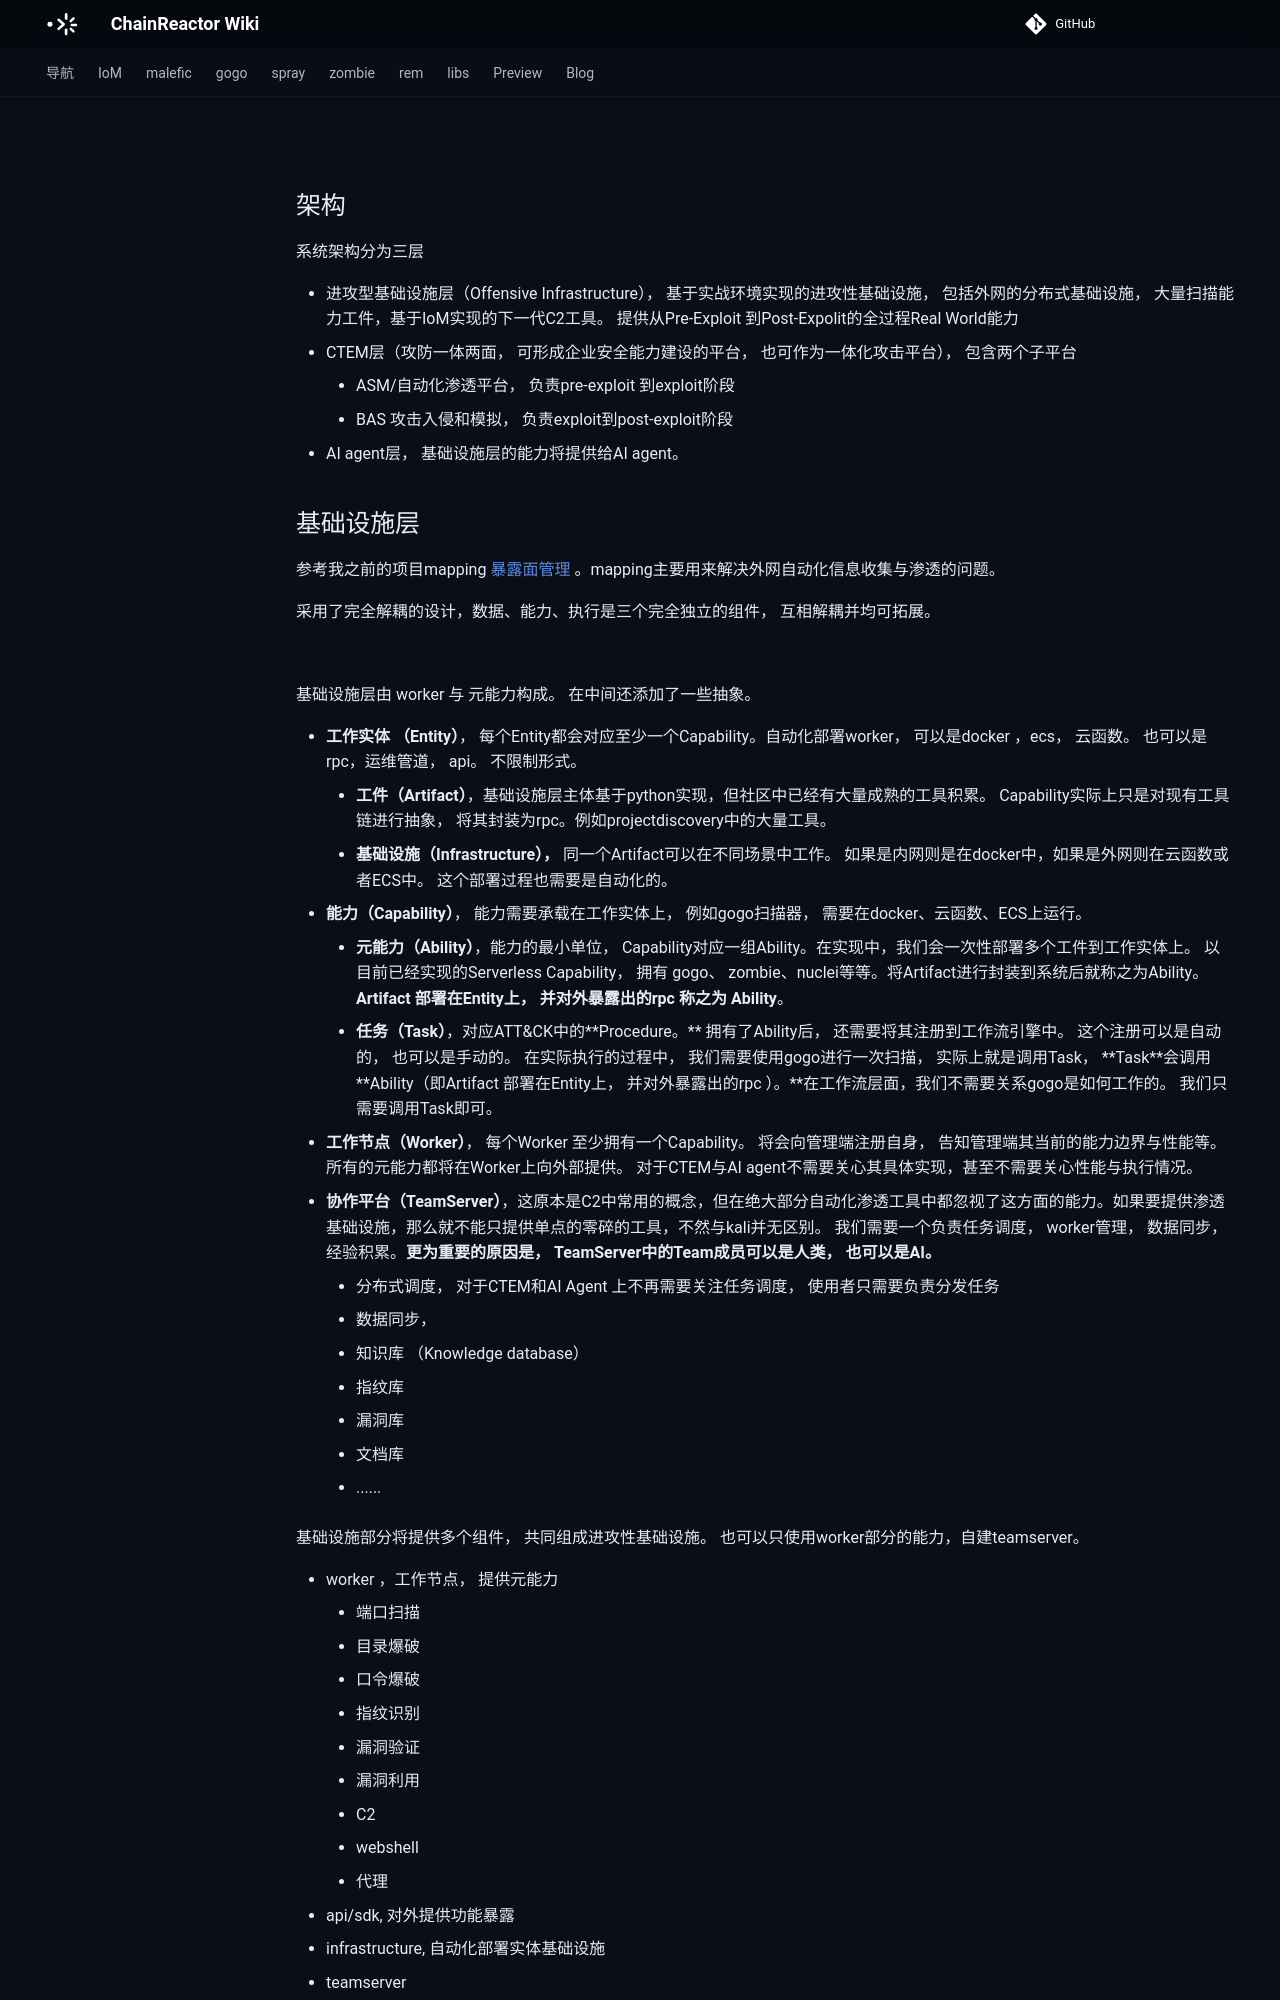

repository: chainreactors/wiki · page: blog/todo/进攻性基础设施/index.html · generator: mkdocs



## 架构

系统架构分为三层

- 进攻型基础设施层（Offensive Infrastructure）， 基于实战环境实现的进攻性基础设施， 包括外网的分布式基础设施， 大量扫描能力工件，基于IoM实现的下一代C2工具。 提供从Pre-Exploit 到Post-Expolit的全过程Real World能力
- CTEM层（攻防一体两面， 可形成企业安全能力建设的平台， 也可作为一体化攻击平台）， 包含两个子平台
    - ASM/自动化渗透平台， 负责pre-exploit 到exploit阶段
    - BAS 攻击入侵和模拟， 负责exploit到post-exploit阶段
- AI agent层， 基础设施层的能力将提供给AI agent。
    

## 基础设施层

参考我之前的项目mapping [暴露面管理](https://yuque.antfin.com/alipay-security/mmxiew/iuiqiy8as8feg4xg "暴露面管理") 。mapping主要用来解决外网自动化信息收集与渗透的问题。

采用了完全解耦的设计，数据、能力、执行是三个完全独立的组件， 互相解耦并均可拓展。

![](https://intranetproxy.alipay.com/skylark/lark/0/2025/png/190256419/1752737504338-fa3c8560-3b10-4241-bf92-d528d30fcb3f.png)

基础设施层由 worker 与 元能力构成。 在中间还添加了一些抽象。

- **工作实体 （Entity）**， 每个Entity都会对应至少一个Capability。自动化部署worker， 可以是docker ，ecs， 云函数。 也可以是rpc，运维管道， api。 不限制形式。
	- **工件（Artifact）**，基础设施层主体基于python实现，但社区中已经有大量成熟的工具积累。 Capability实际上只是对现有工具链进行抽象， 将其封装为rpc。例如projectdiscovery中的大量工具。
	- **基础设施（Infrastructure），** 同一个Artifact可以在不同场景中工作。 如果是内网则是在docker中，如果是外网则在云函数或者ECS中。 这个部署过程也需要是自动化的。
- **能力（Capability）**， 能力需要承载在工作实体上， 例如gogo扫描器， 需要在docker、云函数、ECS上运行。
	- **元能力（Ability）**，能力的最小单位， Capability对应一组Ability。在实现中，我们会一次性部署多个工件到工作实体上。 以目前已经实现的Serverless Capability， 拥有 gogo、 zombie、nuclei等等。将Artifact进行封装到系统后就称之为Ability。**Artifact 部署在Entity上， 并对外暴露出的rpc 称之为 Ability**。
	- **任务（Task）**，对应ATT&CK中的**Procedure。** 拥有了Ability后， 还需要将其注册到工作流引擎中。 这个注册可以是自动的， 也可以是手动的。 在实际执行的过程中， 我们需要使用gogo进行一次扫描， 实际上就是调用Task， **Task**会调用**Ability（即Artifact 部署在Entity上， 并对外暴露出的rpc ）。**在工作流层面，我们不需要关系gogo是如何工作的。 我们只需要调用Task即可。
- **工作节点（Worker）**， 每个Worker 至少拥有一个Capability。 将会向管理端注册自身， 告知管理端其当前的能力边界与性能等。 所有的元能力都将在Worker上向外部提供。 对于CTEM与AI agent不需要关心其具体实现，甚至不需要关心性能与执行情况。
- **协作平台（TeamServer）**，这原本是C2中常用的概念，但在绝大部分自动化渗透工具中都忽视了这方面的能力。如果要提供渗透基础设施，那么就不能只提供单点的零碎的工具，不然与kali并无区别。 我们需要一个负责任务调度， worker管理， 数据同步， 经验积累。**更为重要的原因是， TeamServer中的Team成员可以是人类， 也可以是AI。**
	- 分布式调度， 对于CTEM和AI Agent 上不再需要关注任务调度， 使用者只需要负责分发任务
	- 数据同步，
	- 知识库 （Knowledge database）
	- 指纹库
	- 漏洞库
	- 文档库
	- ......

基础设施部分将提供多个组件， 共同组成进攻性基础设施。 也可以只使用worker部分的能力，自建teamserver。

- worker ，工作节点， 提供元能力
	- 端口扫描
	- 目录爆破
	- 口令爆破
	- 指纹识别
	- 漏洞验证
	- 漏洞利用
	- C2
	- webshell
	- 代理
- api/sdk, 对外提供功能暴露
- infrastructure, 自动化部署实体基础设施
- teamserver
	- database， 数仓
	- linker， 数据关联


基础设施层将始终与 AI agent以及CTEM保持正交。 作为能力提供者，交付人类可用，CTEM可用， AI Agent可用的具有实战意义的进攻性基础设施。


### 核心能力
